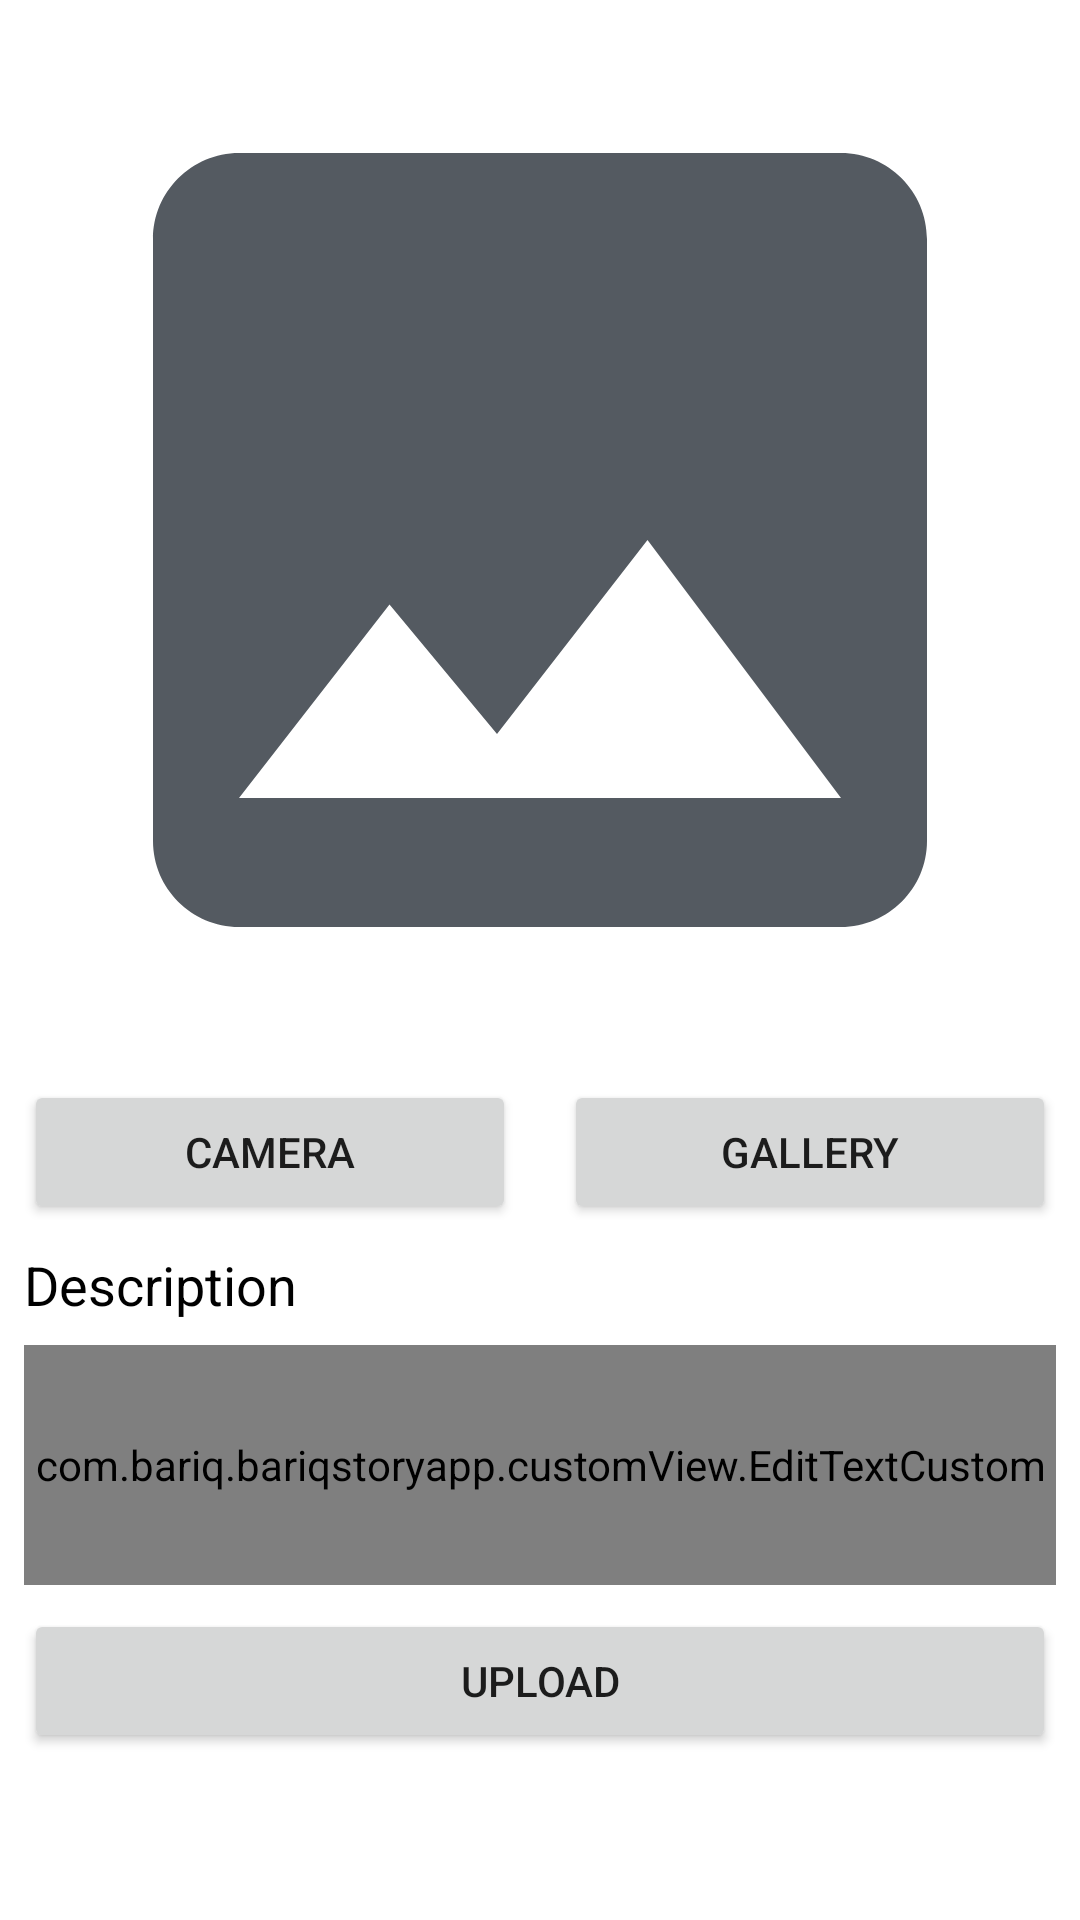

Produce the Android XML layout that renders to this screen, including the resource entries it uses.
<!-- AndroidManifest.xml: application theme Theme.BariqStoryApp -->
<!-- res/layout/activity_add_story.xml -->
<?xml version="1.0" encoding="utf-8"?>
<ScrollView xmlns:android="http://schemas.android.com/apk/res/android"
    xmlns:app="http://schemas.android.com/apk/res-auto"
    xmlns:tools="http://schemas.android.com/tools"
    android:layout_width="match_parent"
    android:layout_height="match_parent"
    tools:context=".ui.main.MainActivity">

    <androidx.constraintlayout.widget.ConstraintLayout
        android:layout_width="match_parent"
        android:layout_height="wrap_content">

        <ImageView
            android:id="@+id/preview_image"
            android:layout_width="0dp"
            android:layout_height="wrap_content"
            android:layout_marginStart="8dp"
            android:layout_marginTop="8dp"
            android:layout_marginEnd="8dp"
            android:adjustViewBounds="true"
            android:contentDescription="@string/preview_imgDesc"
            android:scaleType="fitCenter"
            app:layout_constraintEnd_toEndOf="parent"
            app:layout_constraintStart_toStartOf="parent"
            app:layout_constraintTop_toTopOf="parent"
            app:srcCompat="@drawable/ic_place_holder" />

        <Button
            android:id="@+id/btn_camera"
            android:layout_width="0dp"
            android:layout_height="wrap_content"
            android:layout_marginTop="8dp"
            android:layout_marginEnd="8dp"
            android:text="@string/camera"
            app:layout_constraintEnd_toStartOf="@+id/guideline"
            app:layout_constraintStart_toStartOf="@+id/preview_image"
            app:layout_constraintTop_toBottomOf="@+id/preview_image" />

        <Button
            android:id="@+id/btn_gallery"
            android:layout_width="0dp"
            android:layout_height="wrap_content"
            android:layout_marginStart="8dp"
            android:layout_marginTop="8dp"
            android:text="@string/gallery"
            app:layout_constraintEnd_toEndOf="@+id/preview_image"
            app:layout_constraintStart_toStartOf="@+id/guideline"
            app:layout_constraintTop_toBottomOf="@+id/preview_image" />

        <TextView
            android:id="@+id/tv_addDesc"
            style="@style/tvDesc"
            android:layout_marginTop="8dp"
            android:text="@string/description"
            app:layout_constraintEnd_toEndOf="@+id/btn_gallery"
            app:layout_constraintStart_toStartOf="@+id/btn_camera"
            app:layout_constraintTop_toBottomOf="@+id/btn_camera" />

        <com.bariq.bariqstoryapp.customView.EditTextCustom
            android:id="@+id/et_desc"
            android:layout_width="0dp"
            android:layout_height="80dp"
            android:layout_marginTop="8dp"
            android:hint="@string/desc_hint"
            android:importantForAutofill="no"
            android:inputType="textMultiLine"
            app:layout_constraintEnd_toEndOf="@+id/btn_gallery"
            app:layout_constraintStart_toStartOf="@+id/btn_camera"
            app:layout_constraintTop_toBottomOf="@+id/tv_addDesc" />

        <Button
            android:id="@+id/btn_upload"
            android:layout_width="0dp"
            android:layout_height="wrap_content"
            android:layout_marginTop="8dp"
            android:layout_marginBottom="8dp"
            android:text="@string/upload"
            app:layout_constraintBottom_toBottomOf="parent"
            app:layout_constraintEnd_toEndOf="@+id/et_desc"
            app:layout_constraintStart_toStartOf="@+id/et_desc"
            app:layout_constraintTop_toBottomOf="@+id/et_desc" />

        <ProgressBar
            android:id="@+id/progressBarLayout"
            style="?android:attr/progressBarStyle"
            android:layout_width="wrap_content"
            android:layout_height="wrap_content"
            android:visibility="gone"
            tools:visibility="visible"
            app:layout_constraintBottom_toBottomOf="parent"
            app:layout_constraintEnd_toEndOf="parent"
            app:layout_constraintStart_toStartOf="parent"
            app:layout_constraintTop_toTopOf="parent" />

        <androidx.constraintlayout.widget.Guideline
            android:id="@+id/guideline"
            android:layout_width="wrap_content"
            android:layout_height="wrap_content"
            android:orientation="vertical"
            app:layout_constraintGuide_percent="0.5" />

    </androidx.constraintlayout.widget.ConstraintLayout>
</ScrollView>
<!-- resources referenced by this layout -->
<resources>
  <!-- drawable ic_place_holder (drawable) -->
  <vector android:height="24dp" android:tint="#545A61"
      android:viewportHeight="24" android:viewportWidth="24"
      android:width="24dp" xmlns:android="http://schemas.android.com/apk/res/android">
      <path android:fillColor="@android:color/white" android:pathData="M21,19V5c0,-1.1 -0.9,-2 -2,-2H5c-1.1,0 -2,0.9 -2,2v14c0,1.1 0.9,2 2,2h14c1.1,0 2,-0.9 2,-2zM8.5,13.5l2.5,3.01L14.5,12l4.5,6H5l3.5,-4.5z"/>
  </vector>
  <string name="camera">Camera</string>
  <string name="desc_hint">Input Your Description</string>
  <string name="description">Description</string>
  <string name="gallery">Gallery</string>
  <string name="preview_imgDesc">Preview Image</string>
  <string name="upload">Upload</string>
  <style name="tvDesc" parent="@android:style/TextAppearance.Medium">
          <item name="android:layout_width">0dp</item>
          <item name="android:layout_height">wrap_content</item>
          <item name="android:typeface">sans</item>
          <item name="android:textColor">@color/black</item>
      </style>
  <style name="Theme.BariqStoryApp" parent="Theme.MaterialComponents.DayNight.DarkActionBar">
          
          <item name="colorPrimary">@color/p_dark</item>
          <item name="colorPrimaryVariant">@color/p_color</item>
          <item name="colorOnPrimary">@color/white</item>
          
          <item name="colorSecondary">@color/teal_200</item>
          <item name="colorSecondaryVariant">@color/s_dark</item>
          <item name="colorOnSecondary">@color/black</item>
          
          <item name="android:statusBarColor" tools:targetApi="l">?attr/colorPrimaryVariant</item>
          
      </style>
  <color name="black">#FF000000</color>
  <color name="p_dark">#FF24292E</color>
  <color name="p_color">#FF545A61</color>
  <color name="white">#FFFFFFFF</color>
  <color name="teal_200">#FF03DAC5</color>
  <color name="s_dark">#FFAEAEAE</color>
</resources>
